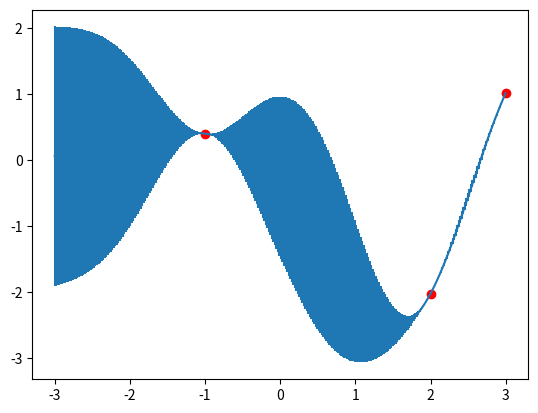

Generate this figure with matplotlib:
import numpy as np
import matplotlib.pyplot as plt 
from numpy.linalg import inv  # matrix inverse; returns an (n,n) array given an (n,n) array

# ---------------------------------------------------------------------
# Kernel: exponential/RBF-like covariance
# params: a 2-element list/array
#   params[0] := amplitude (interpreted here as variance σ^2 at zero distance)
#   params[1] := length-scale factor (larger => faster decay in correlation)
# np.subtract.outer(x, y) builds all pairwise (xi - yj) differences
#   If x has shape (m,) and y has shape (n,), result is (m, n)
#   If both x and y are scalars, result is a 0-d scalar
# Output shape:
#   (m, n) for 1D arrays; scalar for scalars
# ---------------------------------------------------------------------
def exponential_cov(x, y, params):
    return params[0] * np.exp( -0.5 * params[1] * (np.subtract.outer(x, y)**2) )
    #               ^^^^^^
    #   variance at zero lag (k(z,z) = params[0] since exp(0)=1)
    # NOTE: the "/10" just rescales the distance; keep or tune as intended.


# ---------------------------------------------------------------------
# GP conditional (posterior) at x_new given training (x, y)
# x_new: (m,) array of test points OR scalar
# x    : (n,) array/list of training inputs
# y    : (n,) array/list of training targets (treated as (n,) here)
# params: kernel hyperparameters as above
#
# Returns:
#   mu   : (m,) posterior mean (squeezed to 1D, or scalar if m=1)
#   sigma: (m,m) posterior covariance (squeezed; scalar if m=1)
# ---------------------------------------------------------------------
def conditional(x_new, x, y, params):
    B = exponential_cov(x_new, x, params)      # K_*n : shape (m, n)
    C = exponential_cov(x, x, params)          # K_nn : shape (n, n)
    A = exponential_cov(x_new, x_new, params)  # K_** : shape (m, m)

    # Posterior mean: μ* = K_*n K_nn^{-1} y
    # Shapes: (m,n) @ (n,n) -> (m,n); then (m,n) @ (n,) -> (m,)
    mu = inv(C).dot(B.T).T.dot(y)

    # Posterior covariance: Σ* = K_** - K_*n K_nn^{-1} K_n*
    # Shapes: (m,n) @ (n,n) @ (n,m) -> (m,m)
    sigma = A - B.dot(inv(C).dot(B.T))

    return (mu.squeeze(), sigma.squeeze())
    # .squeeze() makes (m,) from (m,1) and scalar if m==1


# ---------------------------------------------------------------------
# Single-point GP prediction written in a more "manual" style
# x     : scalar test point x*
# data  : (n,) training inputs
# kernel: callable k(·,·,params) returning scalar for scalars or (m,n) for arrays
# params: kernel hyperparameters
# sigma : (n,n) training covariance matrix (ideally K_nn + noise*I)
# t     : (n,) training targets
#
# Returns:
#   y_pred    : scalar posterior mean at x*
#   sigma_new : scalar posterior variance at x*
# ---------------------------------------------------------------------
def predict(x, data, kernel, params, sigma, t):
    # Cross-covariance vector k_*n: length n
    # For scalar x and scalar yi, kernel returns a scalar; the list becomes a 1D vector of length n.
    k = [kernel(x, y, params) for y in data]  # list of n scalars -> behaves like (n,) in dot products

    # Inverse of the (n,n) covariance (expensive: O(n^3))
    Sinv = np.linalg.inv(sigma)               # shape (n, n)

    # Posterior mean: k^T K^{-1} t
    # Shapes: (n,) @ (n,n) -> (n,); then (n,) @ (n,) -> scalar
    y_pred = np.dot(k, Sinv).dot(t)           # scalar

    # Posterior variance: k(x,x) - k^T K^{-1} k
    # Shapes: scalar - (n,) @ (n,n) @ (n,) -> scalar
    sigma_new = kernel(x, x, params) - np.dot(k, Sinv).dot(k)  # scalar

    return y_pred, sigma_new


# ===========================
# Data & hyperparameters
# ===========================

θ = [2, 1]                     # θ[0]=variance at zero lag; θ[1]=length-scale factor
σ_0 = exponential_cov(0, 0, θ)  # k(0,0): scalar ~ θ[0]; shape: () (0-d scalar)

x = [-1, 2, 3]                  # training inputs; length n=3
# WARNING: np.random.normal(..., scale=σ) expects **standard deviation**.
# σ_0 here is variance if θ[0] is variance. If so, using scale=σ_0 is too large.
# Prefer: np.sqrt(σ_0)
y = [
    np.random.normal(scale=σ_0),
    np.random.normal(scale=σ_0),
    np.random.normal(scale=σ_0)
]                               # training targets; length 3 (list of scalars)
# If σ_0 is variance, use: np.random.normal(scale=np.sqrt(σ_0))


# Training covariance K_nn (add tiny jitter for numerical stability)
σ_1 = exponential_cov(x, x, θ) + 1e-8 * np.eye(len(x))  # shape (3,3)
print(σ_1)                                              # prints a 3×3 matrix


# Grid of test points
x_pred = np.linspace(-3, 3, 300)                         # shape (30,)

# Predict at each test point; list of 30 tuples (mean, variance), both scalars
predictions = [predict(i, x, exponential_cov, θ, σ_1, y) for i in x_pred]
# Cross-covariance rows (optional diagnostic): each entry is a vector of length 3
k = [exponential_cov(i, x, θ) for i in x_pred]          # list of 30 arrays, each shape (3,)

# Precompute inverse (not used below by predict, but shown here; predict recomputes it per call)
Sinv = np.linalg.inv(σ_1)                                # shape (3,3)


# Unpack the list of pairs into two arrays of length 30:
# np.transpose(predictions) -> shape (2, 30); left is means, right is variances
y_pred, sigmas = np.transpose(predictions)              # y_pred: (30,), sigmas: (30,)
# NOTE: 'sigmas' here are **variances**. For error bars, matplotlib expects **std** (σ).
# Use np.sqrt(sigmas) if you want 1-σ bands.

# Plot posterior mean with vertical error bars
plt.errorbar(x_pred, y_pred, yerr=sigmas, capsize=0)    # If you want std bars, use yerr=np.sqrt(sigmas)
plt.plot(x, y, "ro")                                    # training points (3 of them)
plt.show()
